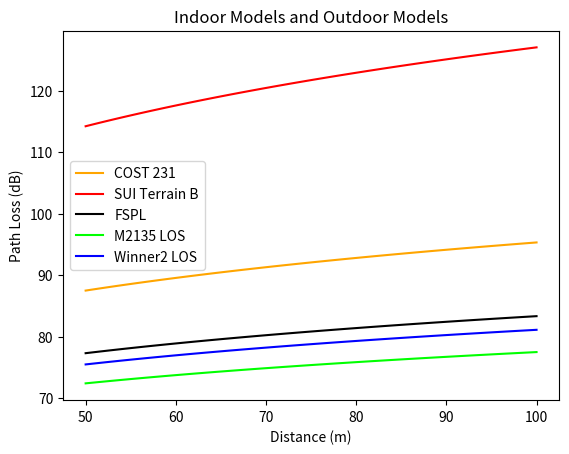

Write Python code to recreate this figure.
from sympy import symbols,Eq,solve,log
from sympy.utilities.lambdify import lambdify
from sympy.plotting import plot
from math import pi
from scipy.interpolate import InterpolatedUnivariateSpline as UnivariateSpline

import numpy as np
import matplotlib.pyplot as plt

#SUI Terrain B, COST-231, Winner 2, M.2135

PL, f, hb, hr, d, C = symbols('PL f hb hr d C')

#M2135 Indoor Hotspot www.itu.int/dms_pub/itu-r/opb/rep/R-REP-M.2135-1-2009-PDF-E.pdf pg30
M2135_LOS = 16.9*log(d,10) + 20*log(f,10) + 32.8 #f in GHz, d in m
Winner2_LOS = 18.7*log(d,10) + 46.8 + 20*log((f/5.0),10)
FSPL = 20*log(d, 10)+20*log(f,10)+32.44

d0=100
c_light=3*10**8
a, b, c = symbols('a b c')
s_fade = 8.5 
SUI_TerrainAB = 20*log((4*pi*d0*(f*10**6)/c_light),10) + 10*(a - b*hb + (c/hb))*log(d/d0,10) + 6*log((f/2000),10) + (-10.8*log((hr/2000),10)) + s_fade
COST231_LOS = 42.6 + 26*log(d,10) + 20*log(f,10)
#--------------------------------------------------------------------------------------

M2135LOS_eval = M2135_LOS.subs([(f,3.5)]).evalf()
Winner2_LOS_eval = Winner2_LOS.subs([(f,3.5)]).evalf()
FSPL_eval = FSPL.subs([(f,3.5)]).evalf()

SUI_TerrainB_eval = SUI_TerrainAB.subs([(f,3500), (hb,35), (hr,1.5), (a,4), (b,0.0065), (c,17.1)]).evalf()
COST231_LOS_eval = COST231_LOS.subs([(f,3500)]).evalf()
#--------------------------------------------------------------------------------------
lb_COST231_LOS = lambdify(d, COST231_LOS_eval, modules=['numpy'])
lb_SUI_TerrainB = lambdify(d, SUI_TerrainB_eval, modules=['numpy'])
lb_M2135LOS = lambdify(d, M2135LOS_eval, modules=['numpy'])
lb_Winner2LOS = lambdify(d, Winner2_LOS_eval, modules=['numpy'])
lb_FSPL = lambdify(d, FSPL_eval, modules=['numpy'])
#--------------------------------------------------------------------------------------

t = np.linspace(50, 100, 100)
t_km = [x/1000 for x in t]
t_km = np.array(t_km)
#--------------------------------------------------------------------------------------
t1 = np.linspace(0.1, 0.2, 100)
#--------------------------------------------------------------------------------------
plt.plot(t, lb_COST231_LOS(t1), color ='orange', label='COST 231')
plt.plot(t, lb_SUI_TerrainB(t), color = 'red', label='SUI Terrain B')
plt.plot(t, lb_FSPL(t), color = 'black', label='FSPL')
plt.plot(t, lb_M2135LOS(t), 'lime', label='M2135 LOS')
plt.plot(t, lb_Winner2LOS(t), 'blue', label='Winner2 LOS')
#--------------------------------------------------------------------------------------
plt.title('Indoor Models and Outdoor Models')
plt.xlabel('Distance (m)')
plt.ylabel('Path Loss (dB)')

plt.legend(loc='best')
plt.show()
